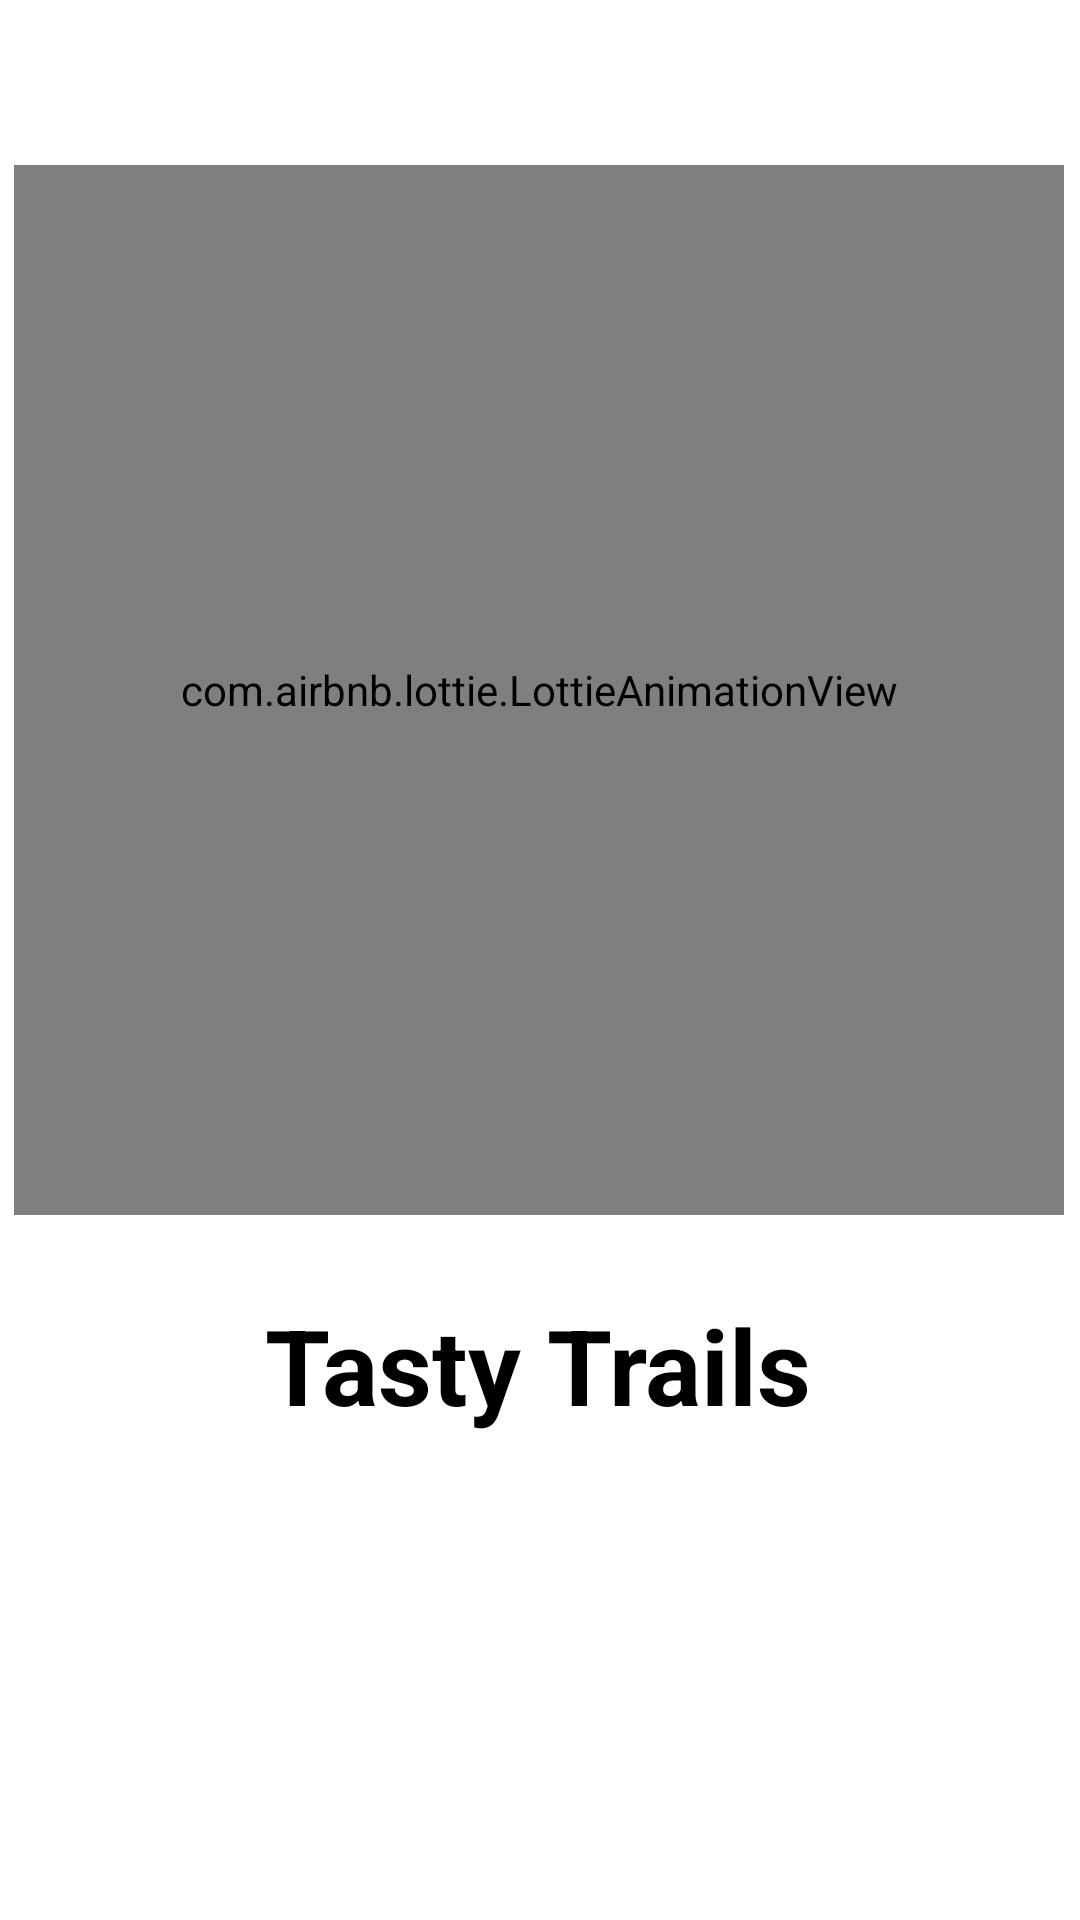

Android layout source for this screen:
<!-- AndroidManifest.xml: application theme Theme.TastyTrails -->
<!-- res/layout/activity_animationactivity.xml -->
<?xml version="1.0" encoding="utf-8"?>
<androidx.constraintlayout.widget.ConstraintLayout xmlns:android="http://schemas.android.com/apk/res/android"
    xmlns:app="http://schemas.android.com/apk/res-auto"
    xmlns:tools="http://schemas.android.com/tools"
    android:layout_width="match_parent"
    android:layout_height="match_parent"
    tools:context=".animationactivity">


    <com.airbnb.lottie.LottieAnimationView
        android:id="@+id/lottieAnimationView"
        android:layout_width="350dp"
        android:layout_height="350dp"
        app:layout_constraintBottom_toBottomOf="parent"
        app:layout_constraintEnd_toEndOf="parent"
        app:layout_constraintHorizontal_bias="0.454"
        app:layout_constraintStart_toStartOf="parent"
        app:layout_constraintTop_toTopOf="parent"
        app:layout_constraintVertical_bias="0.19"
        app:lottie_autoPlay="true"
        app:lottie_fileName="kitchen02.json"
        app:lottie_speed="1" />

    <TextView
        android:layout_width="wrap_content"
        android:layout_height="wrap_content"
        android:text="Tasty Trails"
        android:textColor="@color/black"
        android:textSize="35dp"
        android:textStyle="bold"
        app:layout_constraintBottom_toBottomOf="parent"
        app:layout_constraintEnd_toEndOf="parent"
        app:layout_constraintHorizontal_bias="0.498"
        app:layout_constraintStart_toStartOf="parent"
        app:layout_constraintTop_toBottomOf="@+id/lottieAnimationView"
        app:layout_constraintVertical_bias="0.141"></TextView>
</androidx.constraintlayout.widget.ConstraintLayout>
<!-- resources referenced by this layout -->
<resources>
  <color name="black">#FF000000</color>
  <style name="Theme.TastyTrails" parent="Theme.MaterialComponents.DayNight.NoActionBar">
          
          <item name="colorPrimary">@color/purple_500</item>
          <item name="colorPrimaryVariant">@color/purple_700</item>
          <item name="colorOnPrimary">@color/white</item>
          
          <item name="colorSecondary">@color/teal_200</item>
          <item name="colorSecondaryVariant">@color/teal_700</item>
          <item name="colorOnSecondary">@color/black</item>
          
          <item name="android:statusBarColor" tools:targetApi="21">?attr/colorPrimaryVariant</item>
          
      </style>
  <color name="purple_500">#FF6200EE</color>
  <color name="purple_700">#FF3700B3</color>
  <color name="white">#FFFFFFFF</color>
  <color name="teal_200">#FF03DAC5</color>
  <color name="teal_700">#FF018786</color>
</resources>
